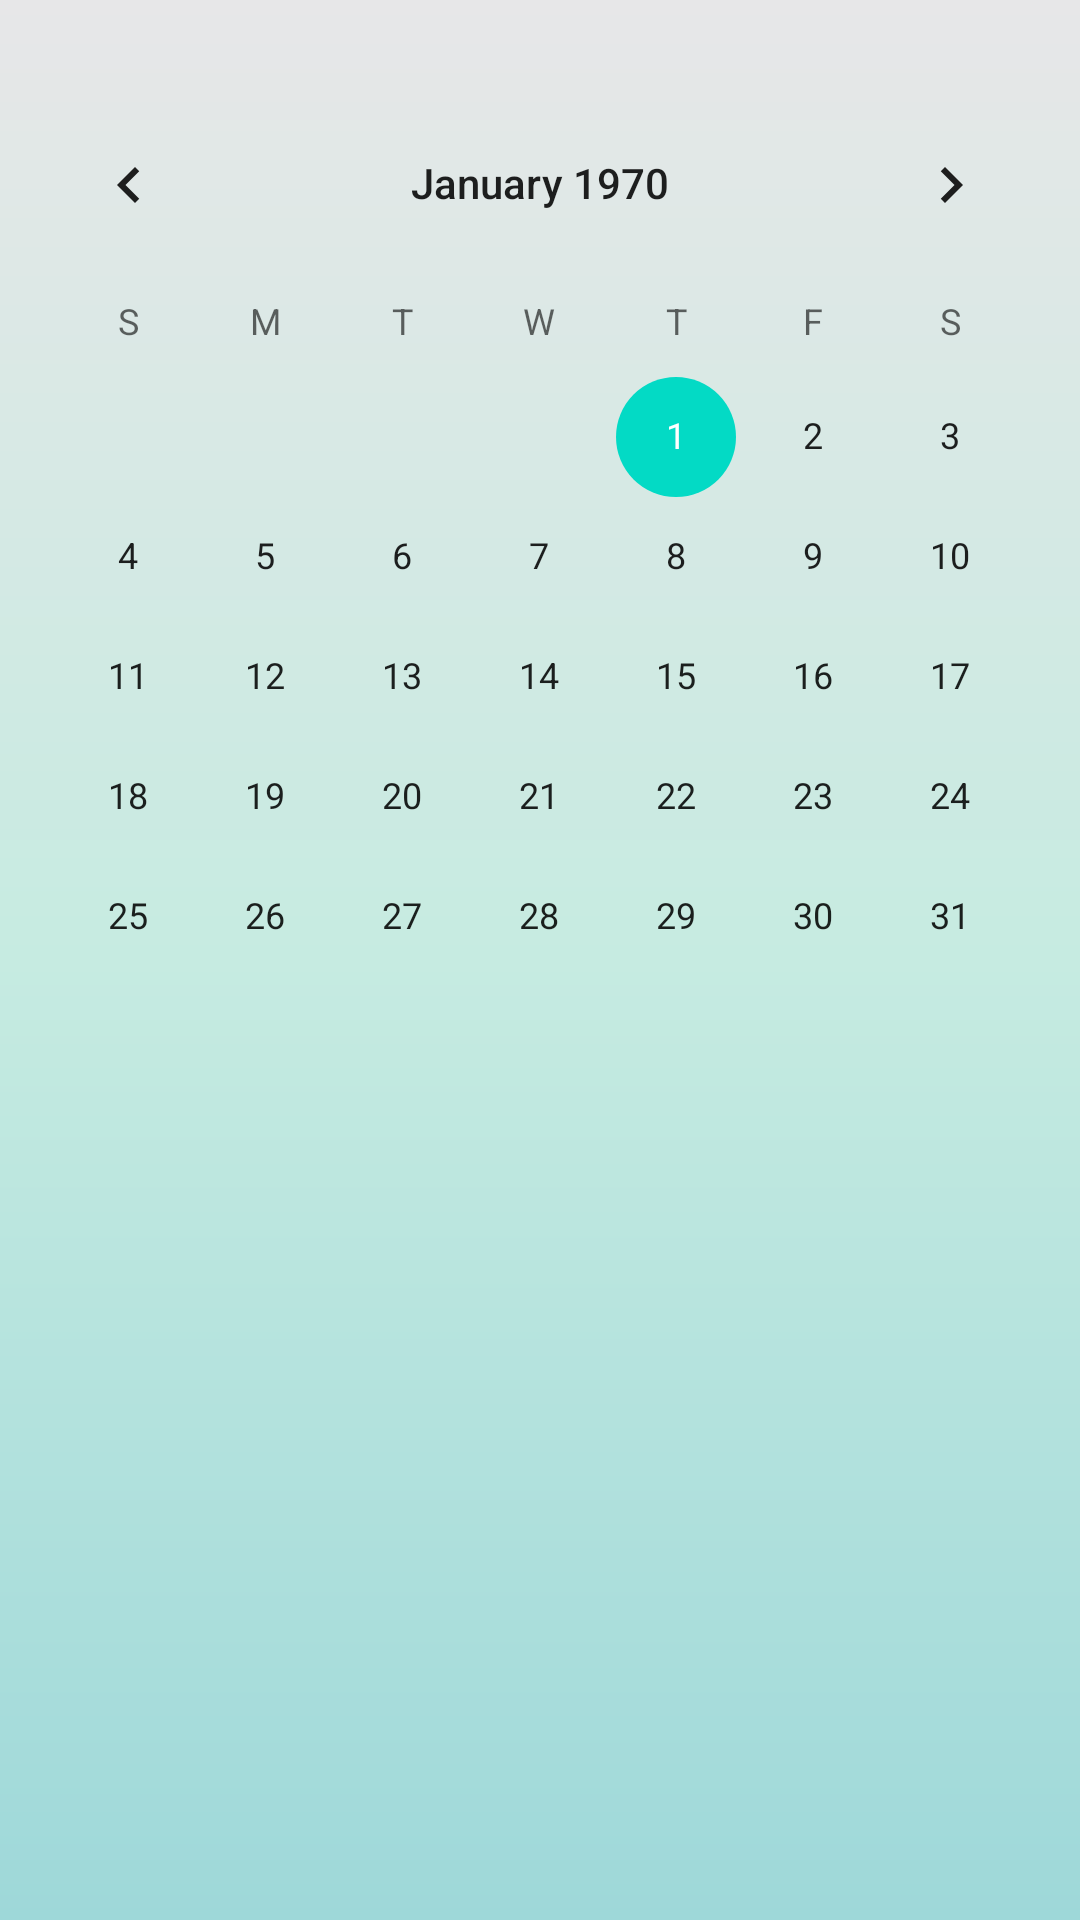

Here is an Android app screen rendered from its layout file. Give the layout XML and the strings, colors and styles it references.
<!-- AndroidManifest.xml: application theme Theme.VaccinationApp -->
<!-- res/layout/fragment_calendar.xml -->
<?xml version="1.0" encoding="utf-8"?>
<androidx.constraintlayout.widget.ConstraintLayout
    xmlns:android="http://schemas.android.com/apk/res/android"
    xmlns:app="http://schemas.android.com/apk/res-auto"
    xmlns:tools="http://schemas.android.com/tools"
    android:id="@+id/calendarContainer"
    android:layout_width="match_parent"
    android:layout_height="match_parent"
    android:background="@drawable/gradient"
    tools:context=".ui.calendar.CalendarFragment">

    <CalendarView
        android:id="@+id/calendarView"
        android:layout_width="match_parent"
        android:layout_height="320dp"
        android:layout_marginTop="80dp"
        app:layout_constraintBottom_toTopOf="@+id/calendarRecyclerView"
        app:layout_constraintEnd_toEndOf="parent"
        app:layout_constraintHorizontal_bias="0.0"
        app:layout_constraintStart_toStartOf="parent"
        app:layout_constraintTop_toTopOf="parent" />

    <androidx.recyclerview.widget.RecyclerView
        android:id="@+id/calendarRecyclerView"
        android:layout_width="408dp"
        android:layout_height="340dp"
        android:layout_marginTop="5dp"
        app:layout_constraintBottom_toBottomOf="parent"
        app:layout_constraintEnd_toEndOf="parent"
        app:layout_constraintHorizontal_bias="0.333"
        app:layout_constraintStart_toStartOf="parent"
        app:layout_constraintTop_toBottomOf="@+id/calendarView" />
</androidx.constraintlayout.widget.ConstraintLayout>
<!-- resources referenced by this layout -->
<resources>
  <!-- drawable gradient (drawable) -->
  <?xml version="1.0" encoding="utf-8"?>
  <shape xmlns:android="http://schemas.android.com/apk/res/android"
      android:shape="rectangle">
      <gradient
          android:startColor="#FFE7E7E8"
          android:centerColor="#FFC6EBE1"
          android:endColor="#FF9ED8D9"
          android:angle="150" />
  </shape>
  <style name="Theme.VaccinationApp" parent="Theme.MaterialComponents.DayNight.DarkActionBar">
          
          <item name="colorPrimary">@color/blue</item>
          <item name="colorPrimaryVariant">@color/blue</item>
          <item name="colorOnPrimary">@color/white</item>
          
          <item name="colorSecondary">@color/teal_200</item>
          <item name="colorSecondaryVariant">@color/blue</item>
          <item name="colorOnSecondary">@color/blue</item>
          
          <item name="android:statusBarColor">?attr/colorPrimaryVariant</item>
          
      </style>
  <color name="blue">#1A4153</color>
  <color name="white">#FFFFFFFF</color>
  <color name="teal_200">#FF03DAC5</color>
</resources>
